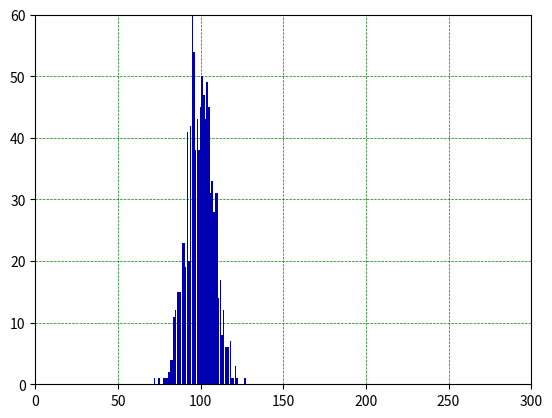

The matplotlib source for this figure:
import random
import numpy as np
import matplotlib.pyplot as plt

def run_one_set(p, trials):
    c=0
    successes = 0
    while c < trials:
        my_random= random.random()
        if my_random<p:
            successes += 1
        c += 1
    #print(successes)
    return successes

def run_sim(p,trials, n):
    distribution = {}
    for i in range(0,n):
        count = run_one_set(p,trials)
        if count in distribution.keys():
            distribution[count] += 1
        else:
            distribution[count] = 1
    distribution_items = distribution.items()
    sorted_ditribution = sorted(distribution_items)
    return sorted_ditribution

def create_plot(sorted_dist):
    r = 0
    g = 0
    b = 0.7
    x_bar=[]
    y_val = []
    max_y = 0
    for x in sorted_dist:
        x_bar.append(x[0])
        y_val.append(x[1])
        if x[1] > max_y:
            max_y = x[1]

    plt.bar(x_bar, y_val, align='center', color=(r, g, b), alpha=1.0, width=0.9)
    ax = plt.gca()
    # print(ax)
    ax.set_xlim([0,300])
    ax.set_ylim([0, max_y])
    ax.set_axisbelow(True)
    plt.grid(color='green', linestyle='--', linewidth=0.5)
    plt.savefig('bar_plot.pdf')
    plt.show()




if __name__ == "__main__":
    #run_one_set(1/3, 300)
    final_distribution = run_sim(1/3, 300, 1000)
    create_plot(final_distribution)
    # x_bar=[1,2,3]
    # y_val=[45,10,69]
    # r = 0
    # g = 0
    # b = 0
    # plt.xticks([1,2,3])
    # plt.yticks([10, 20, 30,40,50,60,70,80])
    # plt.bar(x_bar, y_val, align='center', color=(r, g, b), alpha=0.5, width=0.9)
    # ax = plt.gca()
    # print(ax)
    # ax.set_xlim([-10,20])
    # ax.set_ylim([0, 200])
    # plt.savefig('bar_plot.pdf')
    # plt.show()

